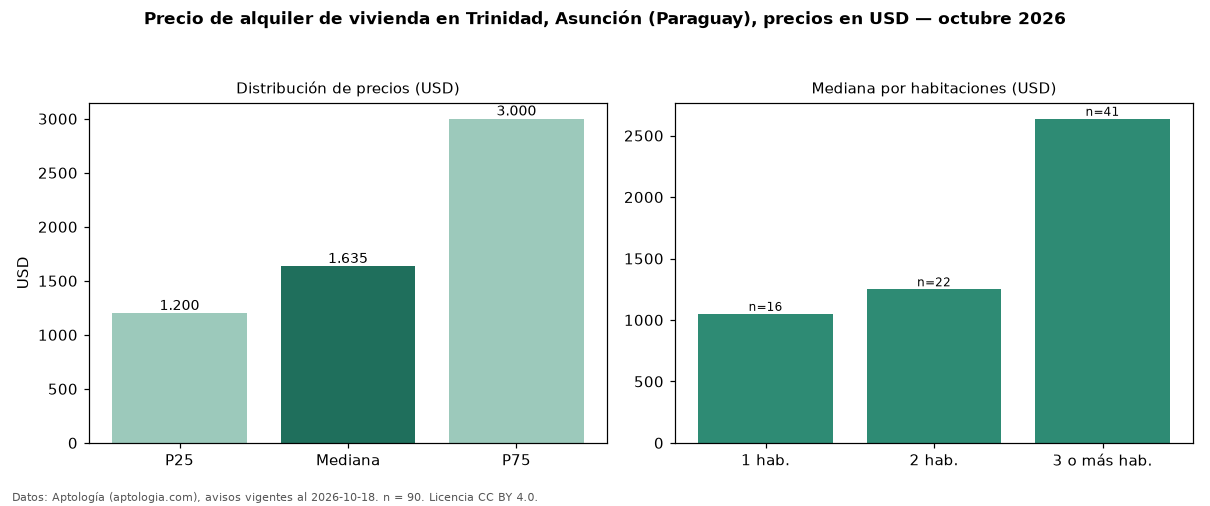

Source data for this figure (header and first rows):
seccion, metrica, valor, moneda, n
precio, p25, 1200, USD, 90
precio, mediana, 1635, USD, 90
precio, p75, 3000, USD, 90
precio, minimo, 650.0, USD, 90
precio, maximo, 7000, USD, 90
m2, mediana_precio_m2, 10.4, USD, 71
m2, area_mediana_m2, 232.0, m2, 71
banos, mediana_banos, 3.0, , 
parqueadero, pct_con_parqueadero, 100.0, %, 52
habitaciones, 1, 1050, USD, 16
habitaciones, 2, 1250, USD, 22
habitaciones, 3+, 2637, USD, 41
fuente, fecha_datos, 2026-10-18, , 
fuente, atribucion, https://www.aptologia.com/py/alquiler/as…, , 
fuente, licencia, CC BY 4.0, , 
